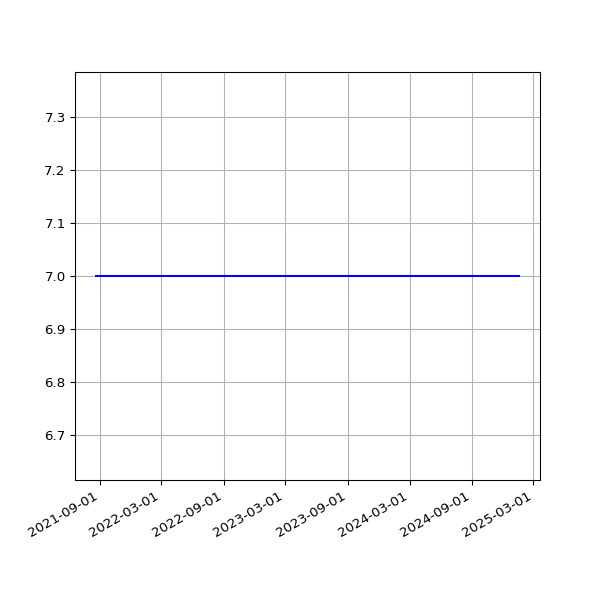

The data file committed next to this chart (first rows):
date, value
2021-08-21T00:50:00Z, 7
2021-08-22T00:50:57Z, 7
2021-08-23T00:51:15Z, 7
2021-08-24T00:52:02Z, 7
2021-08-25T00:50:18Z, 7
2021-08-26T00:49:11Z, 7
2021-08-27T00:54:25Z, 7
2021-08-28T00:50:05Z, 7
2021-08-30T00:51:49Z, 7
2021-08-31T00:54:26Z, 7
2021-09-01T00:55:37Z, 7
2021-09-02T00:55:27Z, 7
2021-09-03T00:52:35Z, 7
2021-09-04T00:53:50Z, 7
2021-09-05T00:55:57Z, 7
2021-09-06T00:58:21Z, 7
2021-09-07T00:51:37Z, 7
2021-09-08T00:50:51Z, 7
2021-09-09T00:55:45Z, 7
2021-09-10T00:58:39Z, 7
2021-09-11T00:51:41Z, 7
2021-09-12T00:54:31Z, 7
2021-09-14T00:56:15Z, 7
2021-09-15T00:53:22Z, 7
2021-09-16T00:55:37Z, 7
2021-09-17T00:57:21Z, 7
2021-09-18T00:51:59Z, 7
2021-09-19T01:17:00Z, 7
2021-09-28T01:31:59Z, 7
2021-09-29T00:55:02Z, 7
2021-09-30T00:59:21Z, 7
2021-10-01T00:58:36Z, 7
2021-10-02T00:55:21Z, 7
2021-10-03T00:57:37Z, 7
2021-10-04T00:59:41Z, 7
2021-10-04T21:23:42Z, 7
2021-10-06T12:33:03Z, 7
2021-10-07T00:55:57Z, 7
2021-10-08T00:58:41Z, 7
2021-10-09T00:53:28Z, 7
2021-10-10T01:15:18Z, 7
2021-10-11T01:04:20Z, 7
2021-10-12T00:59:31Z, 7
2021-10-13T00:54:23Z, 7
2021-10-14T00:52:11Z, 7
2021-10-15T00:59:05Z, 7
2021-10-16T01:00:42Z, 7
2021-10-17T00:54:42Z, 7
2021-10-18T00:55:47Z, 7
2021-10-19T00:57:10Z, 7
2021-10-20T00:56:38Z, 7
2021-10-21T01:02:44Z, 7
2021-10-22T00:59:39Z, 7
2021-10-23T00:58:18Z, 7
2021-10-24T00:55:42Z, 7
2021-10-25T00:56:51Z, 7
2021-10-25T21:24:50Z, 7
2021-10-27T00:54:02Z, 7
2021-10-28T00:55:42Z, 7
2021-10-29T00:52:26Z, 7
... 852 more rows
